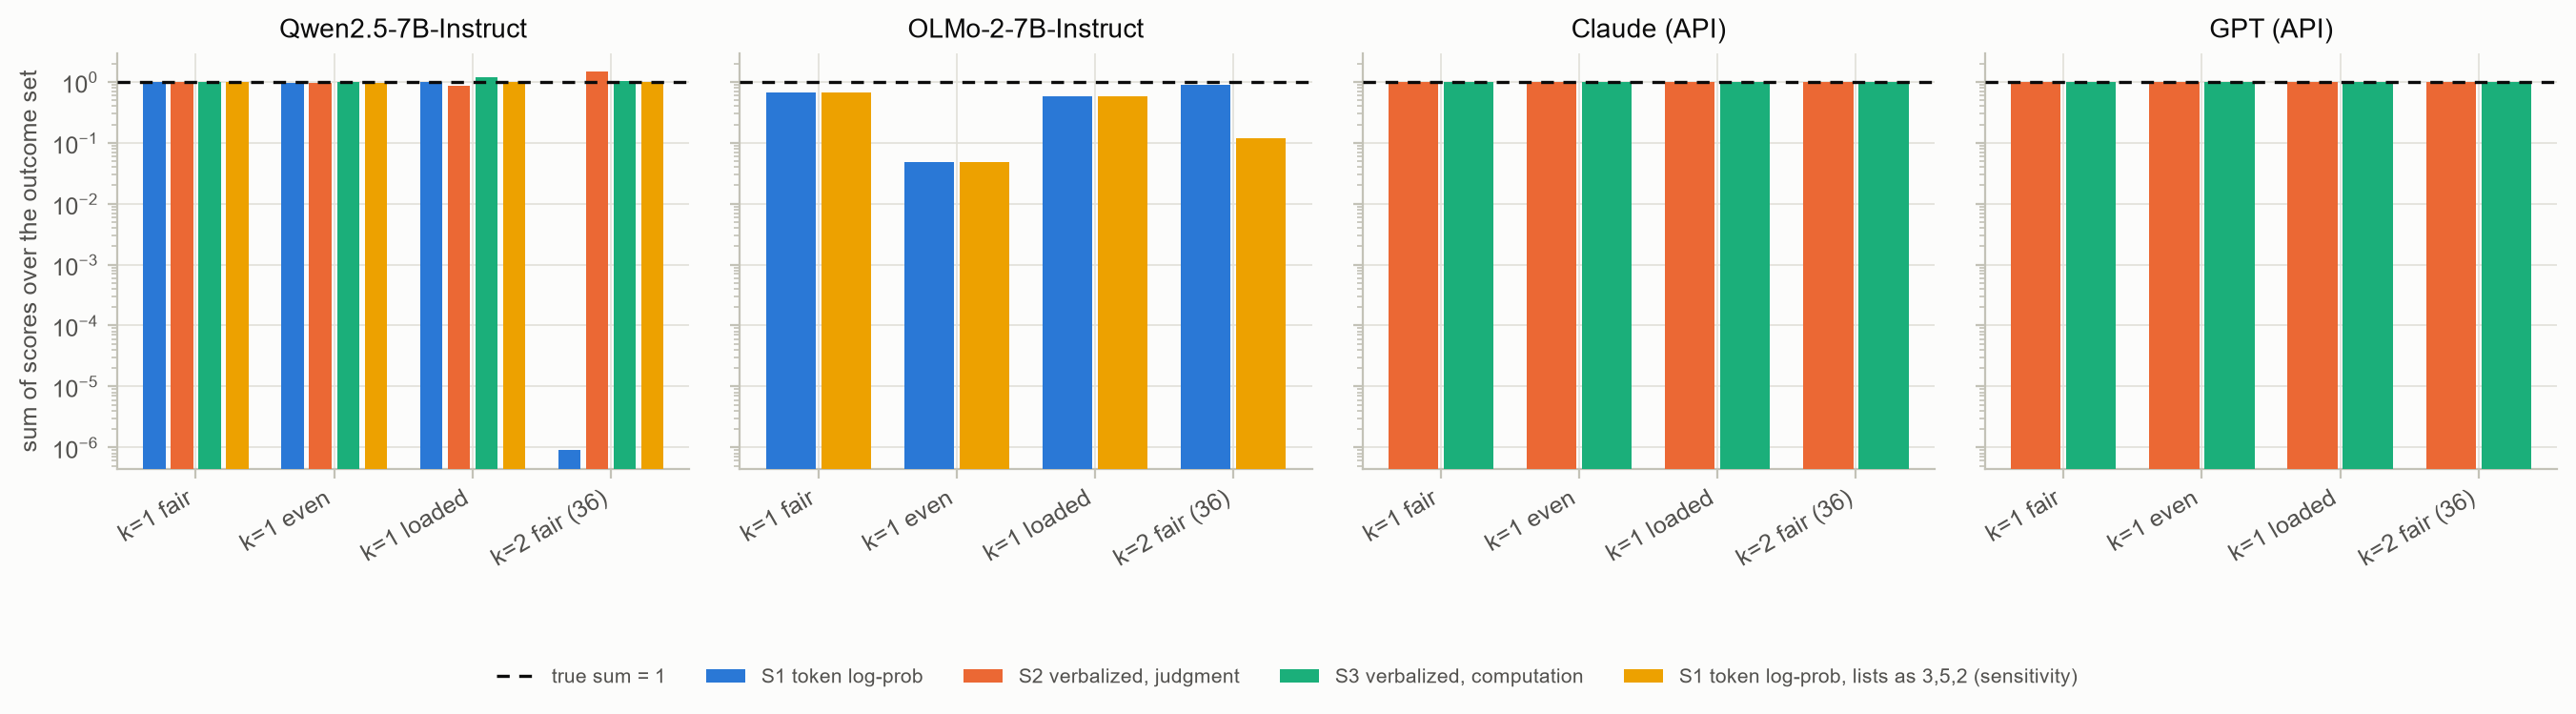

Data behind this chart, as committed beside it:
model, scorer, set, missing, n, sum, true_sum
claude, S2, k1_even, 0, 6, 1.0, 1.0
claude, S2, k1_fair, 0, 6, 1.0, 1.0
claude, S2, k1_loaded, 0, 6, 1.0, 1.0
claude, S2, k2_fair, 0, 36, 1, 1.0
claude, S3, k1_even, 0, 6, 1, 1.0
claude, S3, k1_fair, 0, 6, 1, 1.0
claude, S3, k1_loaded, 0, 6, 1.0, 1.0
claude, S3, k2_fair, 0, 36, 1, 1.0
gpt, S2, k1_even, 0, 6, 1.0, 1.0
gpt, S2, k1_fair, 0, 6, 1.0, 1.0
gpt, S2, k1_loaded, 0, 6, 1.0, 1.0
gpt, S2, k2_fair, 0, 36, 1, 1.0
gpt, S3, k1_even, 0, 6, 1.0, 1.0
gpt, S3, k1_fair, 0, 6, 1.0, 1.0
gpt, S3, k1_loaded, 0, 6, 1.0, 1.0
gpt, S3, k2_fair, 0, 36, 1, 1.0
olmo, S1, k1_even, 0, 6, 0.04832, 1.0
olmo, S1, k1_fair, 0, 6, 0.6636, 1.0
olmo, S1, k1_loaded, 0, 6, 0.5721, 1.0
olmo, S1, k2_fair, 0, 36, 0.879, 1.0
olmo, S1-nospace, k1_even, 0, 6, 0.04832, 1.0
olmo, S1-nospace, k1_fair, 0, 6, 0.6636, 1.0
olmo, S1-nospace, k1_loaded, 0, 6, 0.5721, 1.0
olmo, S1-nospace, k2_fair, 0, 36, 0.119, 1.0
qwen, S1, k1_even, 0, 6, 0.9719, 1.0
qwen, S1, k1_fair, 0, 6, 0.9989, 1.0
qwen, S1, k1_loaded, 0, 6, 0.9998, 1.0
qwen, S1, k2_fair, 0, 36, 8.943336788403362e-07, 1.0
qwen, S1-nospace, k1_even, 0, 6, 0.9719, 1.0
qwen, S1-nospace, k1_fair, 0, 6, 0.9989, 1.0
qwen, S1-nospace, k1_loaded, 0, 6, 0.9998, 1.0
qwen, S1-nospace, k2_fair, 0, 36, 1, 1.0
qwen, S2, k1_even, 0, 6, 0.9584, 1.0
qwen, S2, k1_fair, 0, 6, 1, 1.0
qwen, S2, k1_loaded, 0, 6, 0.8542, 1.0
qwen, S2, k2_fair, 0, 36, 1.458, 1.0
qwen, S3, k1_even, 0, 6, 1.0, 1.0
qwen, S3, k1_fair, 0, 6, 1, 1.0
qwen, S3, k1_loaded, 0, 6, 1.208, 1.0
qwen, S3, k2_fair, 0, 36, 1.028, 1.0
